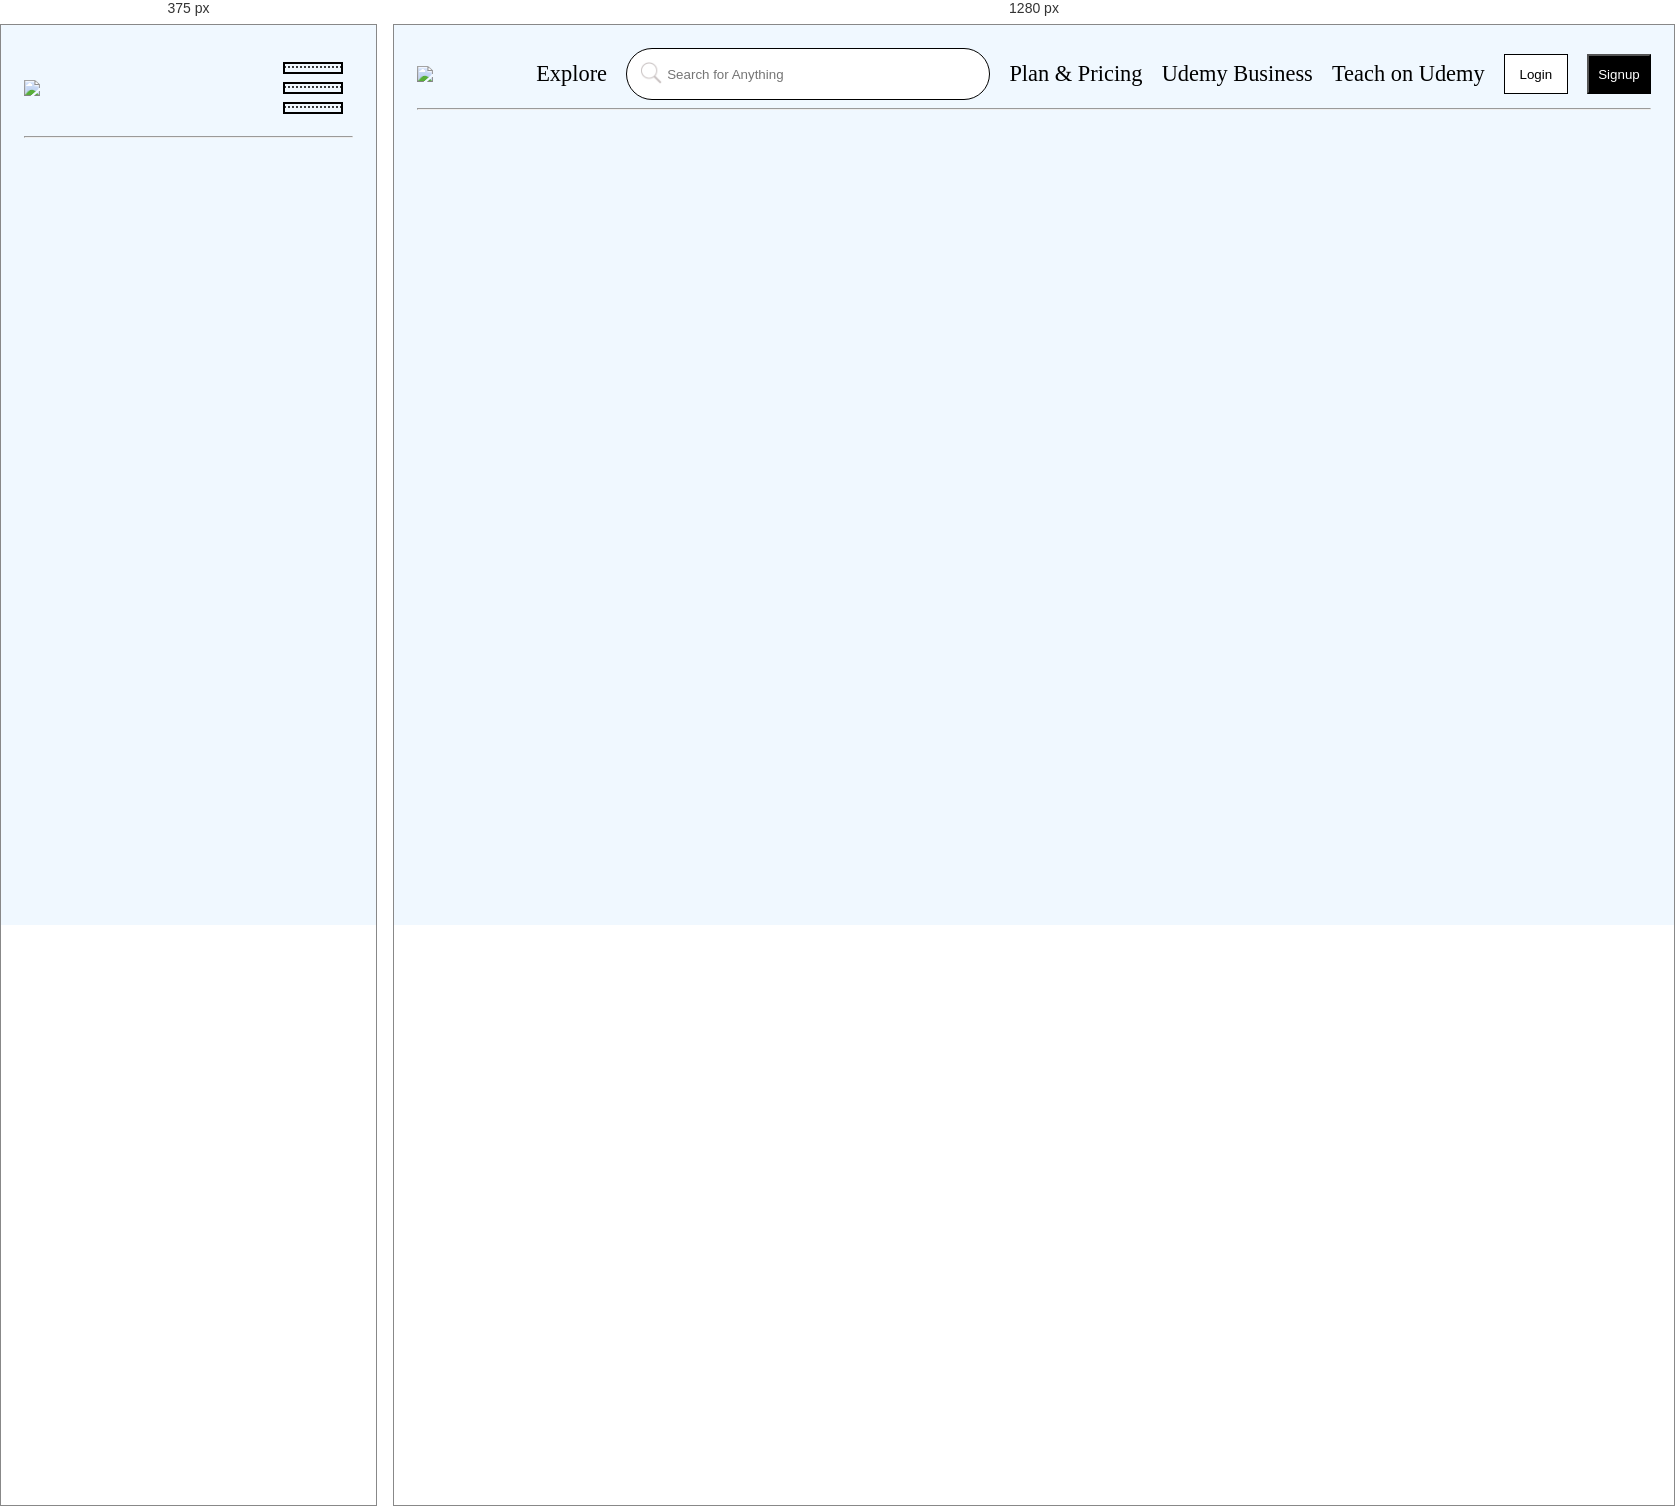
Rendered at 375 px and 1280 px, left to right.

<!-- file: index.html -->
<!DOCTYPE html>
<html lang="en">
<head>
    <meta charset="UTF-8">
    <meta name="viewport" content="width=device-width, initial-scale=1.0">
    <title>Udemy</title>
    <link rel="stylesheet" href="style.css">
</head>
<body>
    <div class="header">

         <img src="https://frontends.udemycdn.com/frontends-homepage/staticx/udemy/images/v7/logo-udemy.svg" width="100">
        
        <span class="hidden">Explore</span> 
              
        <input class="hidden" id="search" type="text" placeholder="Search for Anything"> 
        <span class="hidden">Plan & Pricing</span></li>
        <span class="hidden">Udemy Business</span></li>
        <span class="hidden">Teach on Udemy</span></li>
        <button class="hidden" id="loginbtn">Login </button></li>
        <button class="hidden" id="signupbtn">Signup</button>

        <img id="menu" src="icons8-menu-80.png">
    

    </div>
    <hr>
</body>
</html>

/* @media block from style.css */
@media (max-width:930px){
    .hidden{
        display: none;
    }

    #menu{
        display: block;
    }
}